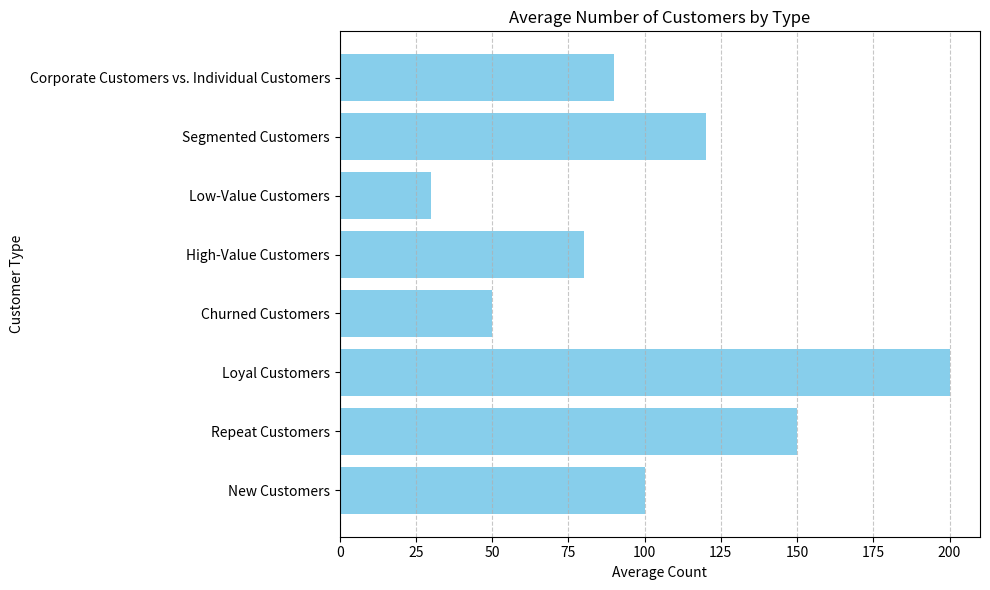

Reproduce this figure in Python.
import pandas as pd
import matplotlib.pyplot as plt

# Example data
data = {
    'Customer_Type': ['New Customers', 'Repeat Customers', 'Loyal Customers', 'Churned Customers', 
                      'High-Value Customers', 'Low-Value Customers', 'Segmented Customers', 
                      'Corporate Customers vs. Individual Customers'],
    'Average_Count': [100, 150, 200, 50, 80, 30, 120, 90]
}

# Creating DataFrame
customer_data = pd.DataFrame(data)

# Visualizing the data
plt.figure(figsize=(10, 6))
plt.barh(customer_data['Customer_Type'], customer_data['Average_Count'], color='skyblue')
plt.xlabel('Average Count')
plt.ylabel('Customer Type')
plt.title('Average Number of Customers by Type')
plt.grid(axis='x', linestyle='--', alpha=0.7)
plt.tight_layout()
plt.show()
